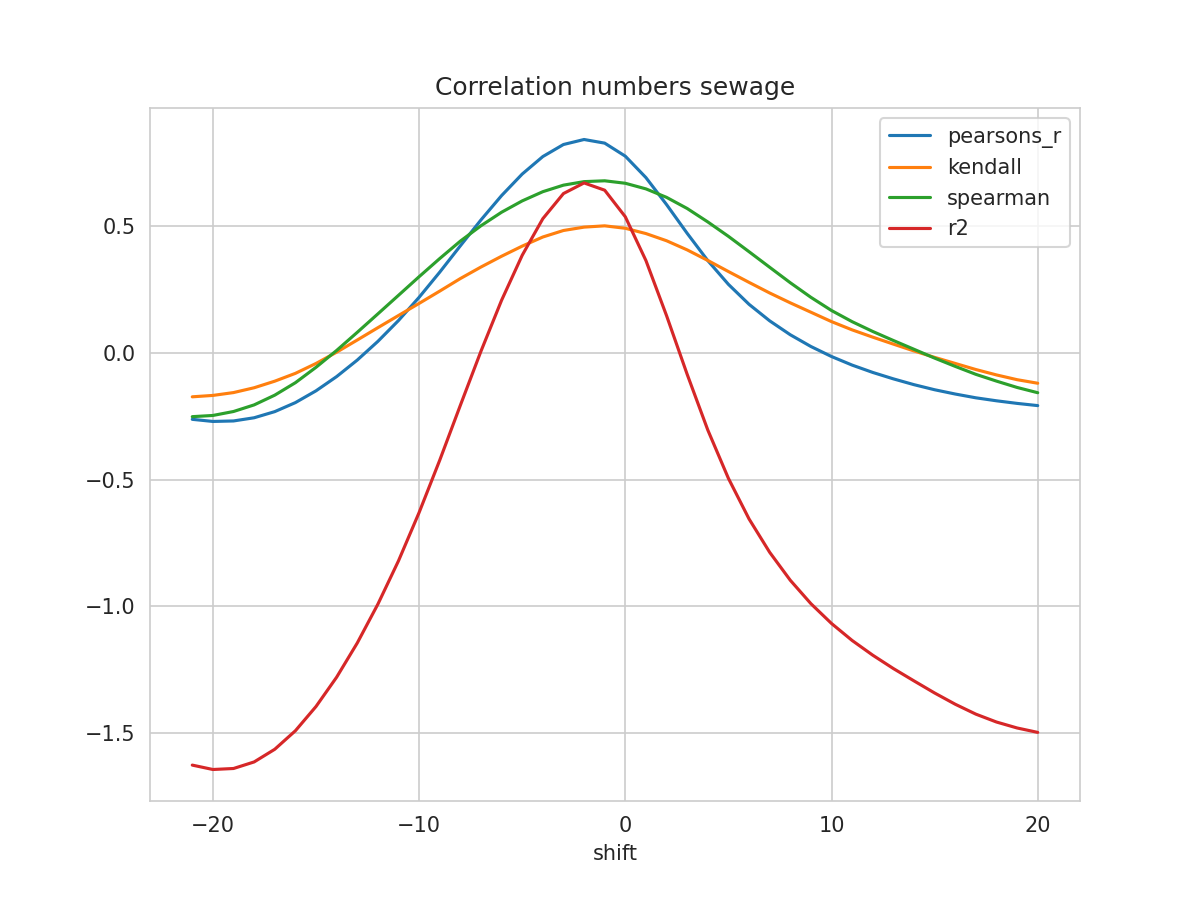

The table this chart was drawn from, first rows:
shift, N, pearsons_r, kendall, spearman, mse, explained_variance_score, r2, rmse
-21, 274, -0.2623, -0.1735, -0.2518, 0.2524, -1.623, -1.627, 0.5023
-20, 275, -0.2707, -0.168, -0.2471, 0.2531, -1.64, -1.644, 0.5031
-19, 276, -0.2688, -0.1567, -0.2314, 0.2518, -1.636, -1.64, 0.5018
-18, 277, -0.2562, -0.1377, -0.2053, 0.2485, -1.61, -1.614, 0.4985
-17, 278, -0.2319, -0.1118, -0.1669, 0.2429, -1.56, -1.565, 0.4928
-16, 279, -0.1964, -0.08091, -0.1178, 0.2352, -1.487, -1.492, 0.485
-15, 280, -0.1498, -0.04188, -0.05708, 0.2256, -1.391, -1.396, 0.4749
-14, 281, -0.09368, 0.002588, 0.009454, 0.2141, -1.276, -1.28, 0.4627
-13, 282, -0.02853, 0.05065, 0.08094, 0.201, -1.141, -1.145, 0.4483
-12, 283, 0.04529, 0.09934, 0.1538, 0.1862, -0.9874, -0.992, 0.4315
-11, 284, 0.1276, 0.1474, 0.2271, 0.1699, -0.8163, -0.8209, 0.4121
-10, 285, 0.2192, 0.1952, 0.3005, 0.1518, -0.6255, -0.6302, 0.3896
-9, 286, 0.3185, 0.2437, 0.3722, 0.1324, -0.4191, -0.4237, 0.3638
-8, 287, 0.4224, 0.2933, 0.441, 0.1121, -0.2024, -0.2071, 0.3349
-7, 287, 0.5246, 0.3387, 0.5016, 0.09247, 0.01101, 0.006521, 0.3041
-6, 287, 0.6207, 0.3813, 0.555, 0.07396, 0.2118, 0.2076, 0.272
-5, 287, 0.7057, 0.4213, 0.5997, 0.05756, 0.3892, 0.3851, 0.2399
-4, 287, 0.7748, 0.4572, 0.6361, 0.04422, 0.5333, 0.5295, 0.2103
-3, 287, 0.8223, 0.4829, 0.6619, 0.03502, 0.6323, 0.6287, 0.1871
-2, 287, 0.8421, 0.4962, 0.6758, 0.03119, 0.6739, 0.6706, 0.1766
-1, 287, 0.8277, 0.5013, 0.6791, 0.03401, 0.645, 0.642, 0.1844
0, 287, 0.7762, 0.4917, 0.6693, 0.04411, 0.5399, 0.5371, 0.21
1, 287, 0.6917, 0.4708, 0.6472, 0.06069, 0.3669, 0.3643, 0.2464
2, 287, 0.5852, 0.4425, 0.6137, 0.08159, 0.1494, 0.1469, 0.2856
3, 287, 0.4718, 0.4064, 0.5698, 0.1039, -0.08235, -0.08475, 0.3223
4, 287, 0.3641, 0.3646, 0.5167, 0.125, -0.3021, -0.3044, 0.3536
5, 287, 0.2704, 0.321, 0.4599, 0.1435, -0.4931, -0.4953, 0.3788
6, 287, 0.1916, 0.2782, 0.3992, 0.159, -0.6533, -0.6554, 0.3988
7, 287, 0.1264, 0.2364, 0.3379, 0.172, -0.7851, -0.787, 0.4147
8, 287, 0.07146, 0.1974, 0.2768, 0.1829, -0.8956, -0.8974, 0.4277
9, 287, 0.0251, 0.1604, 0.2192, 0.1922, -0.9882, -0.9898, 0.4384
10, 287, -0.01445, 0.1233, 0.1671, 0.2002, -1.067, -1.068, 0.4474
11, 287, -0.04832, 0.0907, 0.1231, 0.207, -1.134, -1.135, 0.455
12, 287, -0.07728, 0.06198, 0.08443, 0.2127, -1.192, -1.193, 0.4612
13, 287, -0.1026, 0.03452, 0.0488, 0.2176, -1.245, -1.246, 0.4665
14, 287, -0.1255, 0.007464, 0.01413, 0.2219, -1.294, -1.295, 0.471
15, 287, -0.1456, -0.01778, -0.02072, 0.2252, -1.342, -1.342, 0.4745
16, 287, -0.1625, -0.04179, -0.05341, 0.2275, -1.387, -1.387, 0.477
17, 287, -0.1774, -0.06581, -0.08479, 0.2297, -1.426, -1.426, 0.4792
18, 287, -0.1892, -0.08707, -0.1115, 0.2314, -1.457, -1.457, 0.481
19, 287, -0.1994, -0.1059, -0.1366, 0.2332, -1.48, -1.48, 0.4829
20, 287, -0.2082, -0.1199, -0.1573, 0.2349, -1.498, -1.498, 0.4847
